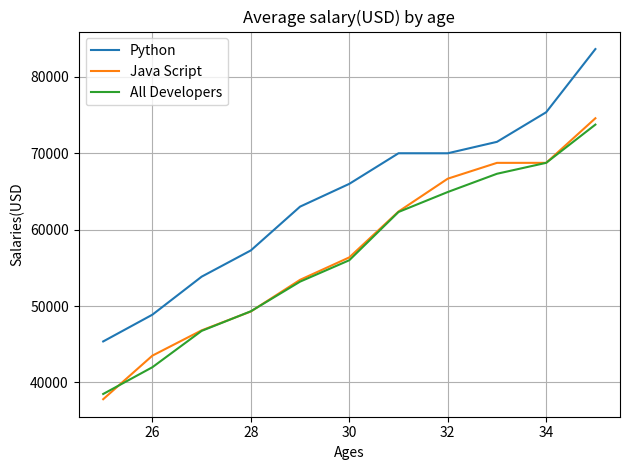

Recreate this plot in Python.
import matplotlib.pyplot as plt
import numpy as np

# plt.style.use('fast')
# plt.xkcd()


ages_x = [25, 26, 27, 28, 29, 30, 31, 32, 33, 34, 35]

dev_y = [38496, 42000, 46752, 49320, 53200,
         56000, 62316, 64928, 67317, 68748, 73752]

py_dev_y = [45372, 48876, 53850, 57287, 63016,
            65998, 70003, 70000, 71496, 75370, 83640]

js_dev_y = [37810, 43515, 46823, 49293, 53437,
            56373, 62375, 66674, 68745, 68746, 74583]


plt.plot(ages_x, py_dev_y, label='Python')
plt.plot(ages_x, js_dev_y, label='Java Script')
plt.plot(ages_x, dev_y, label='All Developers')
plt.title("Average salary(USD) by age")
plt.xlabel('Ages')
plt.ylabel('Salaries(USD')
plt.legend()

plt.tight_layout()
plt.grid(True)

plt.show()

